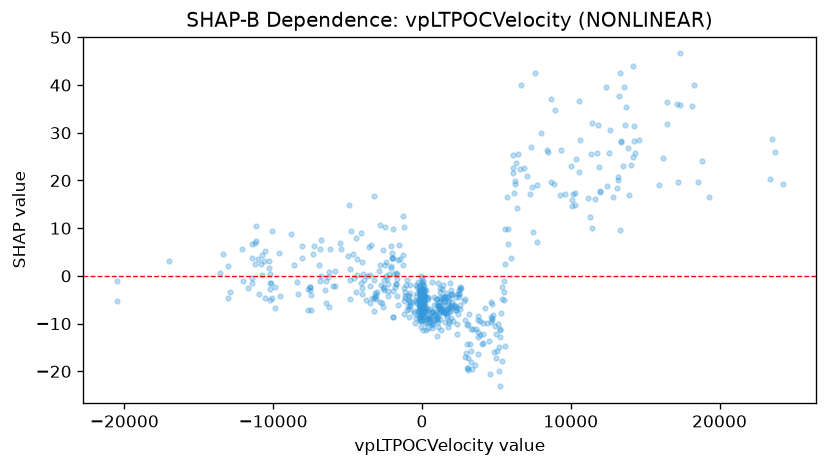

Source data for this figure (header and first rows):
feature_value, shap_value
3029, -19.33
3110, -17.28
-8322, -3.794
780.2, -4.447
768.4, -9.853
-4103, 9.011
5785, 9.814
5240, -12.88
4874, -15.93
5197, -19.89
10565, 36.64
8693, 37.14
-1915, -8.634
8686, 19.77
8963, 34.69
9343, 26.4
17162, 36.13
17366, 35.79
17366, 46.62
14166, 44.04
13261, 37.73
342.8, -6.779
698.9, -10.32
-70.54, -7.826
73.67, -8.13
95.61, -7.123
-75.12, -6.18
-384.5, -8.826
-181.8, -8.869
-44.78, -10.69
400.6, -10.83
-4030, -2.574
-4054, 2.929
-4054, -3.759
6439, 25.46
4400, -9.912
5393, -4.772
6278, 19.35
7985, 29.9
11846, 31.64
10269, 17.47
11884, 22.86
10080, 14.65
9628, 17.06
6324, 23.59
16.99, -5.409
18.53, -3.13
120, -4.15
65.34, -3.533
29.58, -2.944
-1043, -1.874
-43.18, -4.361
-127.8, -5.741
-7492, -2.987
-9510, -4.122
-6325, -0.1449
-6244, -6.608
-6226, 0.8904
2868, -4.904
3147, -8.048
... 557 more rows
